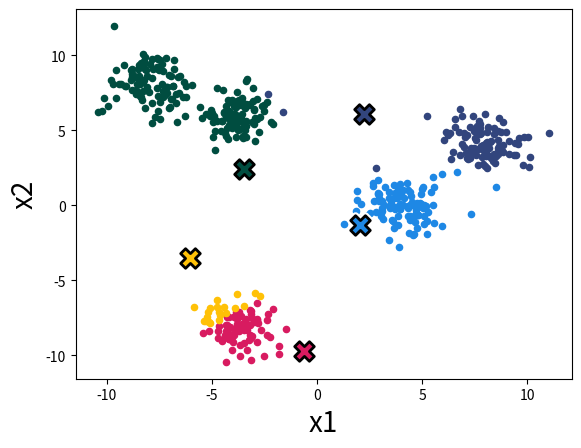
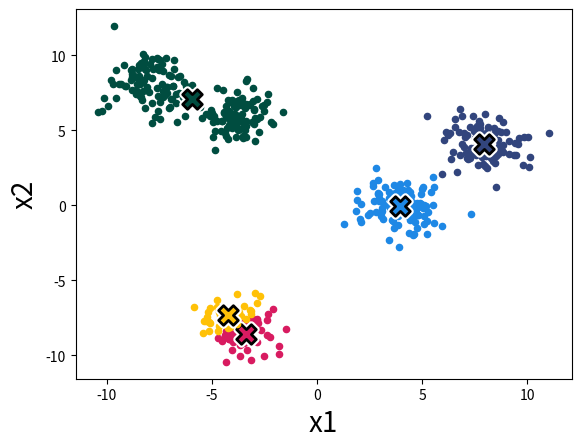

Write the Python code that produced these figures, in order.
import numpy as np
import matplotlib.pyplot as plt


# set seed for reproducibility
np.random.seed(1)

# generate Gaussian data
mus = np.array([[-1,-2],[2,1],[-2,2],[1,0],[-1,1.5]])*4
data = None
for mu in mus:
    x = mu + np.random.randn(100,2)
    if data is None:
        data = x
    else:
        data = np.concatenate((data, x), axis=0)
        

def plot_kmeans(data, k, y, mu, name):
    fig = plt.figure()
    colors = np.array([[216, 27, 96], [30, 136, 229], [255, 193, 7], [0, 77, 64], [50, 69, 125]])/255
    for j in range(k):
        plt.scatter(data[y==j,0], data[y==j,1], color=colors[j], s=20)
        plt.scatter(mu[j,0], mu[j,1], marker='X', color=colors[j], s=200, edgecolors='w', linewidth=5)
        plt.scatter(mu[j,0], mu[j,1], marker='X', color=colors[j], s=200, edgecolors='k', linewidth=2)
    plt.xlabel('x1',fontsize=20)
    plt.ylabel('x2',fontsize=20)
    plt.savefig(name)

def kmeans(k,T,data):
    # run k-means
    mu = np.random.randn(k,2)*4 # init
    y = np.random.randint(k,size=data.shape[0]) # init
    for t in range(T):
        y_old = y
        
        # assign
        for i in range(data.shape[0]):
            dists = np.zeros((data.shape[0],k))
            for j in range(k):
                dists[:,j] = ((data - mu[j,:])**2).sum(axis=1)
            y = dists.argmin(axis=1)
        if t==0:
            plot_kmeans(data, k, y, mu, './fig4_{}.pdf'.format(t))
        
        # update means
        for j in range(k):
            if (y==j).any():
                mu[j,:] = data[y==j,:].mean(axis=0)
        
        if (y==y_old).all():
            print('converged')
            break
    return y, mu

T = 100
k = 5
y, mu = kmeans(k,T,data)
plot_kmeans(data, k, y, mu, './fig4_converged.pdf')